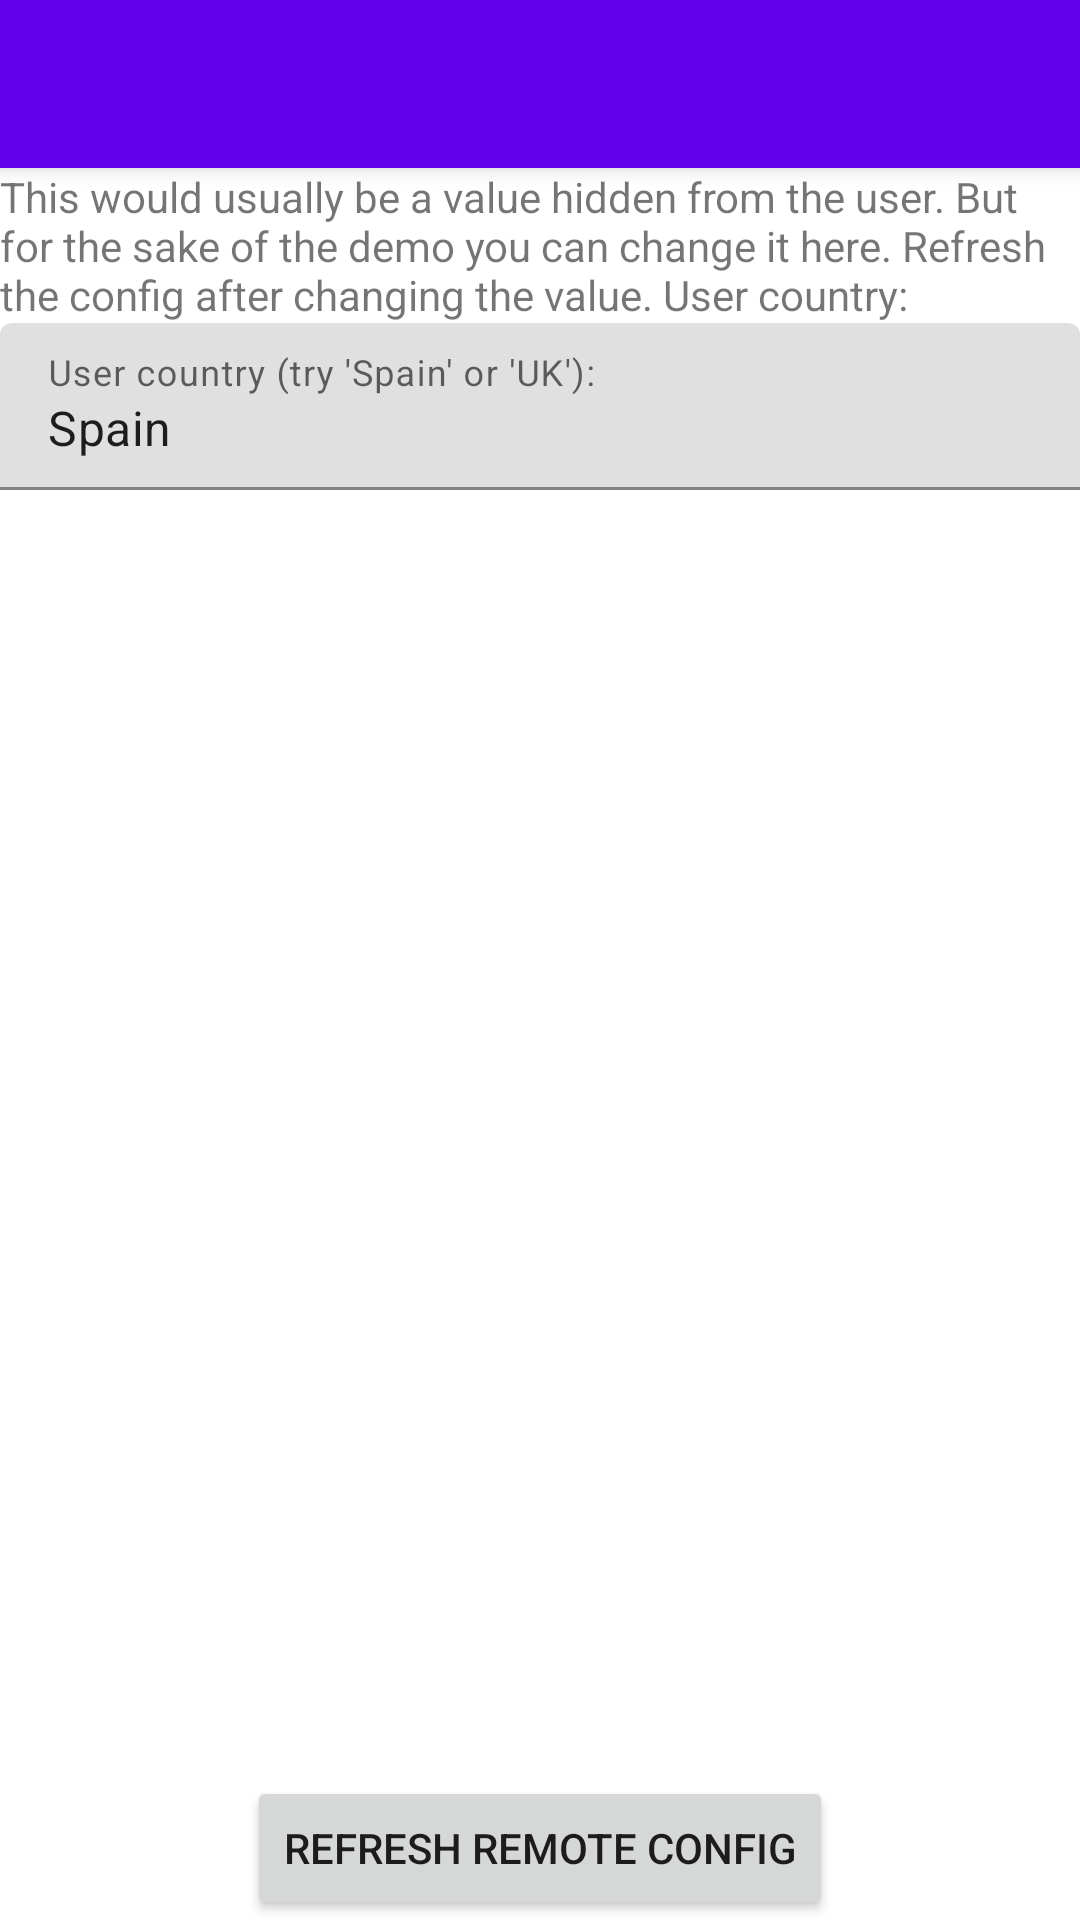

Android layout source for this screen:
<!-- AndroidManifest.xml: activity theme Theme.AppGalleryRemoteConfig.NoActionBar -->
<!-- res/layout/activity_main.xml -->
<?xml version="1.0" encoding="utf-8"?>
<androidx.coordinatorlayout.widget.CoordinatorLayout xmlns:android="http://schemas.android.com/apk/res/android"
    xmlns:app="http://schemas.android.com/apk/res-auto"
    xmlns:tools="http://schemas.android.com/tools"
    android:layout_width="match_parent"
    android:layout_height="match_parent"
    tools:context=".MainActivity">

  <com.google.android.material.appbar.AppBarLayout
      android:layout_width="match_parent"
      android:layout_height="wrap_content"
      android:theme="@style/Theme.AppGalleryRemoteConfig.AppBarOverlay">

    <androidx.appcompat.widget.Toolbar
        android:id="@+id/toolbar"
        android:layout_width="match_parent"
        android:layout_height="?attr/actionBarSize"
        android:background="?attr/colorPrimary"
        app:popupTheme="@style/Theme.AppGalleryRemoteConfig.PopupOverlay" />

  </com.google.android.material.appbar.AppBarLayout>

  <include layout="@layout/content_main" />

</androidx.coordinatorlayout.widget.CoordinatorLayout>
<!-- res/layout/content_main.xml (included above) -->
<?xml version="1.0" encoding="utf-8"?>
<androidx.constraintlayout.widget.ConstraintLayout xmlns:android="http://schemas.android.com/apk/res/android"
    xmlns:app="http://schemas.android.com/apk/res-auto"
    android:id="@+id/content_main"
    android:layout_width="match_parent"
    android:layout_height="match_parent"
    app:layout_behavior="@string/appbar_scrolling_view_behavior">

    <TextView
        android:id="@+id/text_explanation"
        android:layout_width="wrap_content"
        android:layout_height="wrap_content"
        android:text="This would usually be a value hidden from the user. But for the sake of the demo you can change it here. Refresh the config after changing the value. User country:"
        app:layout_constraintLeft_toLeftOf="parent"
        app:layout_constraintRight_toRightOf="parent"
        app:layout_constraintTop_toTopOf="parent" />

    <com.google.android.material.textfield.TextInputLayout
        android:layout_width="match_parent"
        android:layout_height="wrap_content"
        android:hint="User country (try 'Spain' or 'UK'):"
        app:layout_constraintLeft_toLeftOf="parent"
        app:layout_constraintRight_toRightOf="parent"
        app:layout_constraintTop_toBottomOf="@id/text_explanation">

        <com.google.android.material.textfield.TextInputEditText
            android:id="@+id/edit_text_one"
            android:layout_width="match_parent"
            android:layout_height="wrap_content"
            android:text="Spain" />

    </com.google.android.material.textfield.TextInputLayout>

    <TextView
        android:id="@+id/text_view_one"
        android:layout_width="wrap_content"
        android:layout_height="wrap_content"
        app:layout_constraintBottom_toBottomOf="parent"
        app:layout_constraintLeft_toLeftOf="parent"
        app:layout_constraintRight_toRightOf="parent"
        app:layout_constraintTop_toTopOf="parent" />

    <Button
        android:id="@+id/button_one"
        android:layout_width="wrap_content"
        android:layout_height="wrap_content"
        android:onClick="onRefreshConfigClick"
        android:text="Refresh Remote Config"
        app:layout_constraintBottom_toBottomOf="parent"
        app:layout_constraintLeft_toLeftOf="parent"
        app:layout_constraintRight_toRightOf="parent" />

</androidx.constraintlayout.widget.ConstraintLayout>
<!-- resources referenced by this layout -->
<resources>
  <style name="Theme.AppGalleryRemoteConfig.AppBarOverlay" parent="ThemeOverlay.AppCompat.Dark.ActionBar" />
  <style name="Theme.AppGalleryRemoteConfig.PopupOverlay" parent="ThemeOverlay.AppCompat.Light" />
  <style name="Theme.AppGalleryRemoteConfig.NoActionBar">
          <item name="windowActionBar">false</item>
          <item name="windowNoTitle">true</item>
      </style>
</resources>
